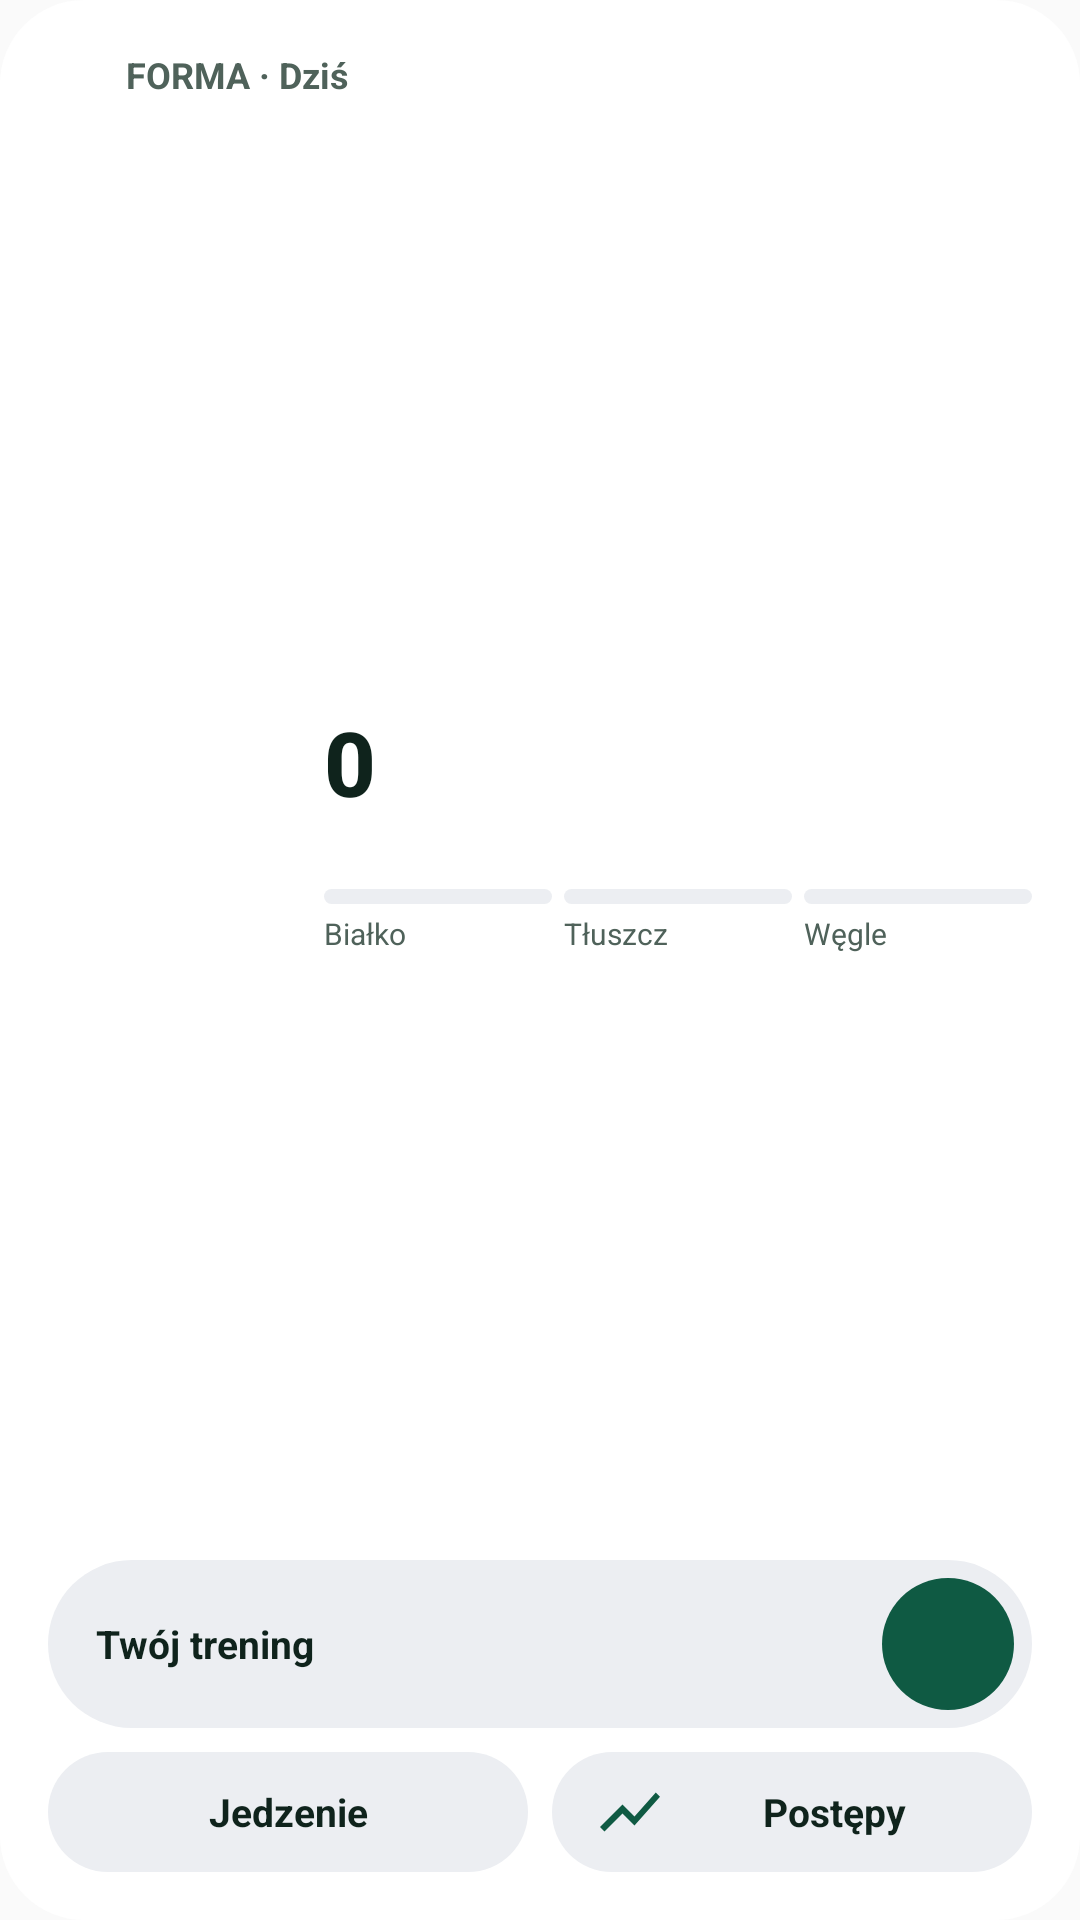

Reconstruct the res/layout file that produces this screen, plus the resources it refers to.
<!-- AndroidManifest.xml: application theme AppTheme -->
<!-- res/layout/widget_day.xml -->
<LinearLayout xmlns:android="http://schemas.android.com/apk/res/android" android:id="@+id/widget_root" android:layout_width="match_parent" android:layout_height="match_parent" android:orientation="vertical" android:background="@drawable/widget_background" android:padding="16dp">
  <LinearLayout android:layout_width="match_parent" android:layout_height="wrap_content" android:gravity="center_vertical" android:orientation="horizontal">
    <ImageView android:layout_width="18dp" android:layout_height="18dp" android:padding="3dp" android:background="@drawable/widget_badge" android:src="@drawable/ic_widget_barbell" android:tint="@color/widget_on_accent" android:importantForAccessibility="no"/>
    <TextView android:id="@+id/widget_title" android:layout_width="0dp" android:layout_weight="1" android:layout_height="wrap_content" android:layout_marginStart="8dp" android:text="FORMA · Dziś" android:textColor="@color/widget_day_muted" android:textStyle="bold" android:textSize="12sp" android:maxLines="1"/>
  </LinearLayout>
  <LinearLayout android:layout_width="match_parent" android:layout_height="0dp" android:layout_weight="1" android:minHeight="78dp" android:gravity="center_vertical" android:orientation="horizontal" android:layout_marginTop="8dp">
    <ImageView android:id="@+id/widget_ring" android:layout_width="78dp" android:layout_height="78dp" android:importantForAccessibility="no"/>
    <LinearLayout android:layout_width="0dp" android:layout_weight="1" android:layout_height="wrap_content" android:layout_marginStart="14dp" android:orientation="vertical">
      <TextView android:id="@+id/widget_value" android:layout_width="wrap_content" android:layout_height="wrap_content" android:text="0" android:textColor="@color/widget_day_ink" android:fontFamily="sans-serif-medium" android:textStyle="bold" android:textSize="30sp" android:maxLines="1" android:autoSizeTextType="uniform" android:autoSizeMinTextSize="20sp" android:autoSizeMaxTextSize="30sp" android:autoSizeStepGranularity="1sp"/>
      <TextView android:id="@+id/widget_goal" android:layout_width="match_parent" android:layout_height="wrap_content" android:textColor="@color/widget_day_muted" android:textSize="12sp" android:maxLines="1" android:ellipsize="end"/>
      <LinearLayout android:layout_width="match_parent" android:layout_height="wrap_content" android:orientation="horizontal" android:layout_marginTop="6dp">
    <LinearLayout android:layout_width="0dp" android:layout_weight="1" android:layout_height="wrap_content" android:orientation="vertical" android:layout_marginEnd="4dp">
      <ProgressBar android:id="@+id/widget_protein_bar" style="?android:attr/progressBarStyleHorizontal" android:layout_width="match_parent" android:layout_height="5dp" android:progressDrawable="@drawable/widget_progress_protein"/>
      <TextView android:id="@+id/widget_protein" android:layout_width="match_parent" android:layout_height="wrap_content" android:layout_marginTop="3dp" android:text="Białko" android:textColor="@color/widget_day_muted" android:textSize="10sp" android:maxLines="1"/>
    </LinearLayout>
    <LinearLayout android:layout_width="0dp" android:layout_weight="1" android:layout_height="wrap_content" android:orientation="vertical" android:layout_marginEnd="4dp">
      <ProgressBar android:id="@+id/widget_fat_bar" style="?android:attr/progressBarStyleHorizontal" android:layout_width="match_parent" android:layout_height="5dp" android:progressDrawable="@drawable/widget_progress_fat"/>
      <TextView android:id="@+id/widget_fat" android:layout_width="match_parent" android:layout_height="wrap_content" android:layout_marginTop="3dp" android:text="Tłuszcz" android:textColor="@color/widget_day_muted" android:textSize="10sp" android:maxLines="1"/>
    </LinearLayout>
    <LinearLayout android:layout_width="0dp" android:layout_weight="1" android:layout_height="wrap_content" android:orientation="vertical">
      <ProgressBar android:id="@+id/widget_carbs_bar" style="?android:attr/progressBarStyleHorizontal" android:layout_width="match_parent" android:layout_height="5dp" android:progressDrawable="@drawable/widget_progress_carbs"/>
      <TextView android:id="@+id/widget_carbs" android:layout_width="match_parent" android:layout_height="wrap_content" android:layout_marginTop="3dp" android:text="Węgle" android:textColor="@color/widget_day_muted" android:textSize="10sp" android:maxLines="1"/>
    </LinearLayout>
      </LinearLayout>
    </LinearLayout>
  </LinearLayout>
  <LinearLayout android:layout_width="match_parent" android:layout_height="56dp" android:layout_marginTop="10dp" android:orientation="horizontal" android:gravity="center_vertical" android:background="@drawable/widget_button" android:paddingStart="16dp" android:paddingEnd="6dp">
    <TextView android:id="@+id/widget_status" android:layout_width="0dp" android:layout_weight="1" android:layout_height="wrap_content" android:text="Twój trening" android:textColor="@color/widget_day_ink" android:textStyle="bold" android:textSize="13sp" android:maxLines="2" android:ellipsize="end"/>
    <Chronometer android:id="@+id/widget_timer" android:layout_width="wrap_content" android:layout_height="wrap_content" android:textColor="@color/widget_day_ink" android:textStyle="bold" android:textSize="17sp" android:layout_marginStart="6dp" android:layout_marginEnd="8dp" android:visibility="gone"/>
    <ImageView android:id="@+id/widget_toggle" android:layout_width="44dp" android:layout_height="44dp" android:padding="11dp" android:background="@drawable/widget_pill_accent" android:src="@drawable/ic_widget_play" android:tint="@color/widget_on_accent" android:contentDescription="Trening"/>
  </LinearLayout>
  <LinearLayout android:layout_width="match_parent" android:layout_height="40dp" android:orientation="horizontal" android:layout_marginTop="8dp">
    <TextView android:id="@+id/widget_food" android:layout_width="0dp" android:layout_weight="1" android:layout_height="match_parent" android:background="@drawable/widget_button" android:gravity="center" android:drawableStart="@drawable/ic_widget_plus" android:drawableTint="@color/widget_day_accent" android:drawablePadding="4dp" android:paddingStart="14dp" android:paddingEnd="14dp" android:text="Jedzenie" android:textColor="@color/widget_day_ink" android:textStyle="bold" android:textSize="13sp"/>
    <TextView android:id="@+id/widget_training" android:layout_width="0dp" android:layout_weight="1" android:layout_height="match_parent" android:layout_marginStart="8dp" android:background="@drawable/widget_button" android:gravity="center" android:drawableStart="@drawable/ic_widget_chart" android:drawableTint="@color/widget_day_accent" android:drawablePadding="4dp" android:paddingStart="14dp" android:paddingEnd="14dp" android:text="Postępy" android:textColor="@color/widget_day_ink" android:textStyle="bold" android:textSize="13sp"/>
  </LinearLayout>
</LinearLayout>
<!-- resources referenced by this layout -->
<resources>
  <color name="widget_day_accent">#0F5A43</color>
  <color name="widget_day_ink">#0F231C</color>
  <color name="widget_day_muted">#4F625A</color>
  <color name="widget_on_accent">#FFFFFF</color>
  <!-- drawable ic_widget_barbell (drawable) -->
  <vector xmlns:android="http://schemas.android.com/apk/res/android" android:width="24dp" android:height="24dp" android:viewportWidth="24" android:viewportHeight="24"><path android:fillColor="#FFFFFFFF" android:pathData="M20.57,14.86L22,13.43 20.57,12 17,15.57 8.43,7 12,3.43 10.57,2 9.14,3.43 7.71,2 5.57,4.14 4.14,2.71 2.71,4.14l1.43,1.43L2,7.71l1.43,1.43L2,10.57 3.43,12 7,8.43 15.57,17 12,20.57 13.43,22l1.43,-1.43L16.29,22l2.14,-2.14 1.43,1.43 1.43,-1.43 -1.43,-1.43L22,16.29z"/></vector>
  <!-- drawable ic_widget_chart (drawable) -->
  <vector xmlns:android="http://schemas.android.com/apk/res/android" android:width="24dp" android:height="24dp" android:viewportWidth="24" android:viewportHeight="24"><path android:fillColor="#FFFFFFFF" android:pathData="M3.5,18.49l6,-6.01 4,4L22,6.92l-1.41,-1.41 -7.09,7.97 -4,-4L2,16.99z"/></vector>
  <!-- drawable widget_background (drawable) -->
  <shape xmlns:android="http://schemas.android.com/apk/res/android"><solid android:color="@color/widget_day_bg"/><corners android:radius="28dp"/></shape>
  <!-- drawable widget_button (drawable) -->
  <shape xmlns:android="http://schemas.android.com/apk/res/android"><solid android:color="@color/widget_day_inner"/><corners android:radius="999dp"/></shape>
  <!-- drawable widget_pill_accent (drawable) -->
  <shape xmlns:android="http://schemas.android.com/apk/res/android"><solid android:color="@color/widget_day_accent"/><corners android:radius="999dp"/></shape>
  <!-- drawable widget_progress_carbs (drawable) -->
  <layer-list xmlns:android="http://schemas.android.com/apk/res/android">
    <item android:id="@android:id/background"><shape><corners android:radius="9dp"/><solid android:color="@color/widget_track"/></shape></item>
    <item android:id="@android:id/progress"><clip><shape><corners android:radius="9dp"/><solid android:color="@color/widget_carbs_color"/></shape></clip></item>
  </layer-list>
  <!-- drawable widget_progress_fat (drawable) -->
  <layer-list xmlns:android="http://schemas.android.com/apk/res/android">
    <item android:id="@android:id/background"><shape><corners android:radius="9dp"/><solid android:color="@color/widget_track"/></shape></item>
    <item android:id="@android:id/progress"><clip><shape><corners android:radius="9dp"/><solid android:color="@color/widget_fat_color"/></shape></clip></item>
  </layer-list>
  <!-- drawable widget_progress_protein (drawable) -->
  <layer-list xmlns:android="http://schemas.android.com/apk/res/android">
    <item android:id="@android:id/background"><shape><corners android:radius="9dp"/><solid android:color="@color/widget_track"/></shape></item>
    <item android:id="@android:id/progress"><clip><shape><corners android:radius="9dp"/><solid android:color="@color/widget_protein"/></shape></clip></item>
  </layer-list>
  <style name="AppTheme" parent="Theme.AppCompat.Light.DarkActionBar">
          
          <item name="colorPrimary">@color/colorPrimary</item>
          <item name="colorPrimaryDark">@color/colorPrimaryDark</item>
          <item name="colorAccent">@color/colorAccent</item>
      </style>
  <color name="widget_day_bg">#FFFFFF</color>
  <color name="widget_day_inner">#ECEEF2</color>
  <color name="widget_track">#ECEEF2</color>
  <color name="widget_carbs_color">#3C9A52</color>
  <color name="widget_fat_color">#D98A1F</color>
  <color name="widget_protein">#7B62DE</color>
  <color name="colorPrimary">#111111</color>
  <color name="colorPrimaryDark">#FFFFFF</color>
  <color name="colorAccent">#111111</color>
</resources>
